Photos from the image-classification dataset "data_v2" in the GitHub repository MikuFg/RTL-SDR_core. Its 4 classes are: airplane, bird, drone, helicopter.

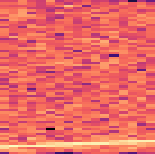
Label: airplane

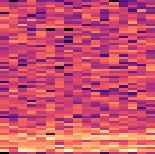
Label: drone

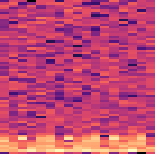
Label: helicopter

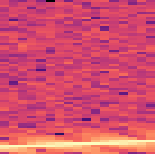
Label: airplane

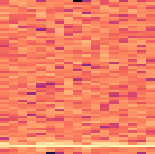
Label: bird

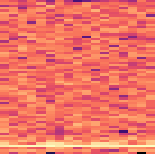
Label: bird
